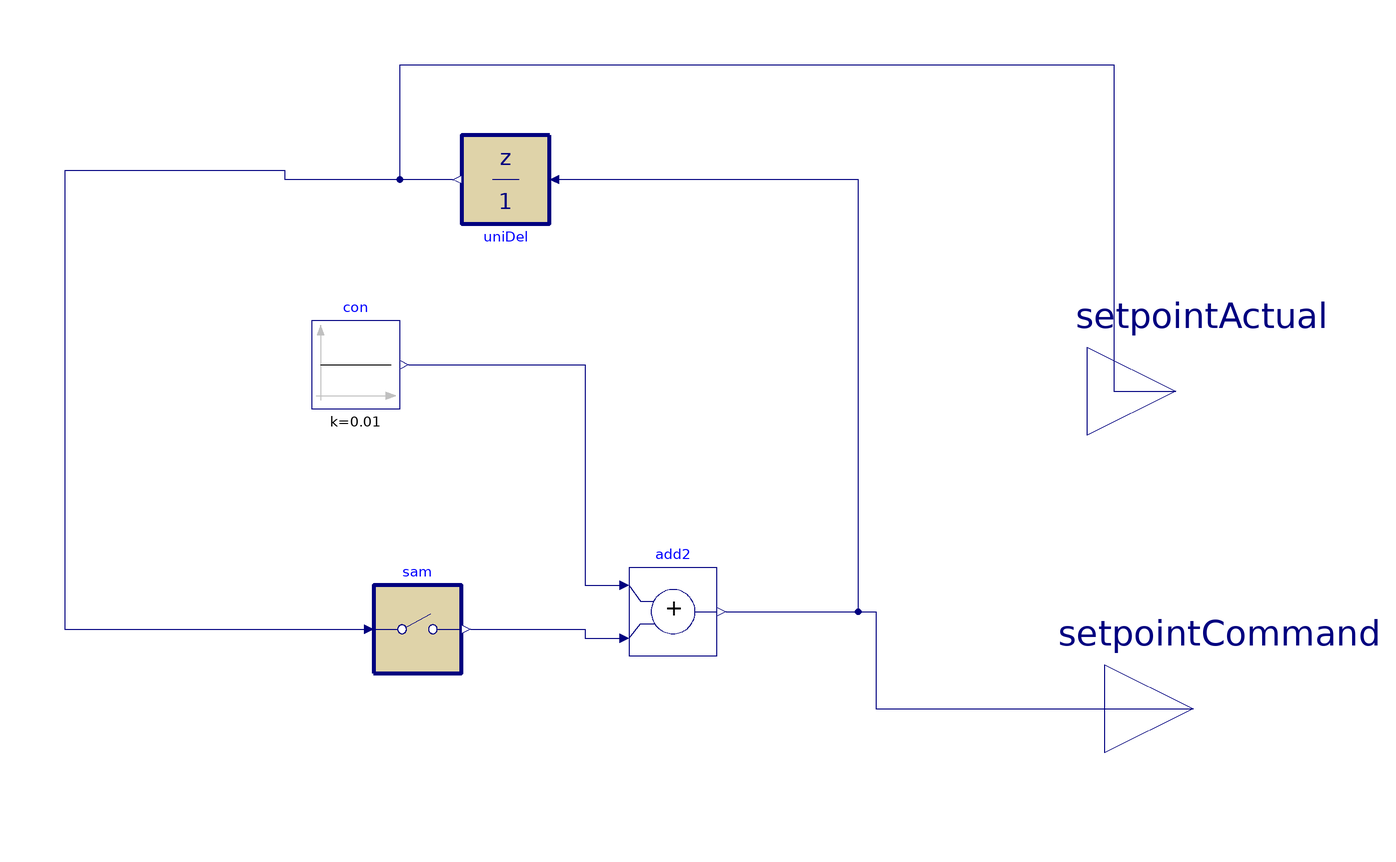

The component connection diagram of the Modelica model below, drawn from its own Placement and Line annotations.

model TrimAndRespondVersionSelf
  Buildings.Controls.OBC.CDL.Discrete.Sampler sam(samplePeriod=300)
    annotation (Placement(transformation(extent={{-46,-30},{-26,-10}})));
  Buildings.Controls.OBC.CDL.Reals.Add add2
    annotation (Placement(transformation(extent={{12,-26},{32,-6}})));
  Buildings.Controls.OBC.CDL.Reals.Sources.Constant con(k=0.01)
    annotation (Placement(transformation(extent={{-60,30},{-40,50}})));
  Buildings.Controls.OBC.CDL.Discrete.UnitDelay uniDel(samplePeriod=10, y_start
      =5) annotation (Placement(transformation(
        extent={{-10,-10},{10,10}},
        rotation=180,
        origin={-16,82})));
  Buildings.Controls.OBC.CDL.Interfaces.RealOutput setpointCommand
    annotation (Placement(transformation(extent={{120,-58},{160,-18}})));
  Buildings.Controls.OBC.CDL.Interfaces.RealOutput setpointActual
    annotation (Placement(transformation(extent={{116,14},{156,54}})));
equation
  connect(sam.y,add2. u2)
    annotation (Line(points={{-24,-20},{2,-20},{2,-22},{10,-22}},
                                                          color={0,0,127}));
  connect(con.y,add2. u1) annotation (Line(points={{-38,40},{2,40},{2,-10},{10,
          -10}},color={0,0,127}));
  connect(add2.y, setpointCommand)
    annotation (Line(points={{34,-16},{68,-16},{68,-38},{140,-38}},
                                                            color={0,0,127}));
  connect(add2.y, uniDel.u) annotation (Line(points={{34,-16},{64,-16},{64,82},
          {-4,82}}, color={0,0,127}));
  connect(uniDel.y, sam.u) annotation (Line(points={{-28,82},{-66,82},{-66,84},
          {-116,84},{-116,-20},{-48,-20}}, color={0,0,127}));
  connect(uniDel.y, setpointActual) annotation (Line(points={{-28,82},{-40,82},
          {-40,108},{122,108},{122,34},{136,34}}, color={0,0,127}));
  annotation (
    Icon(coordinateSystem(preserveAspectRatio=false)),
    Diagram(coordinateSystem(preserveAspectRatio=false)),
    experiment(
      StopTime=86400,
      Interval=60,
      __Dymola_Algorithm="Dassl"));
end TrimAndRespondVersionSelf;